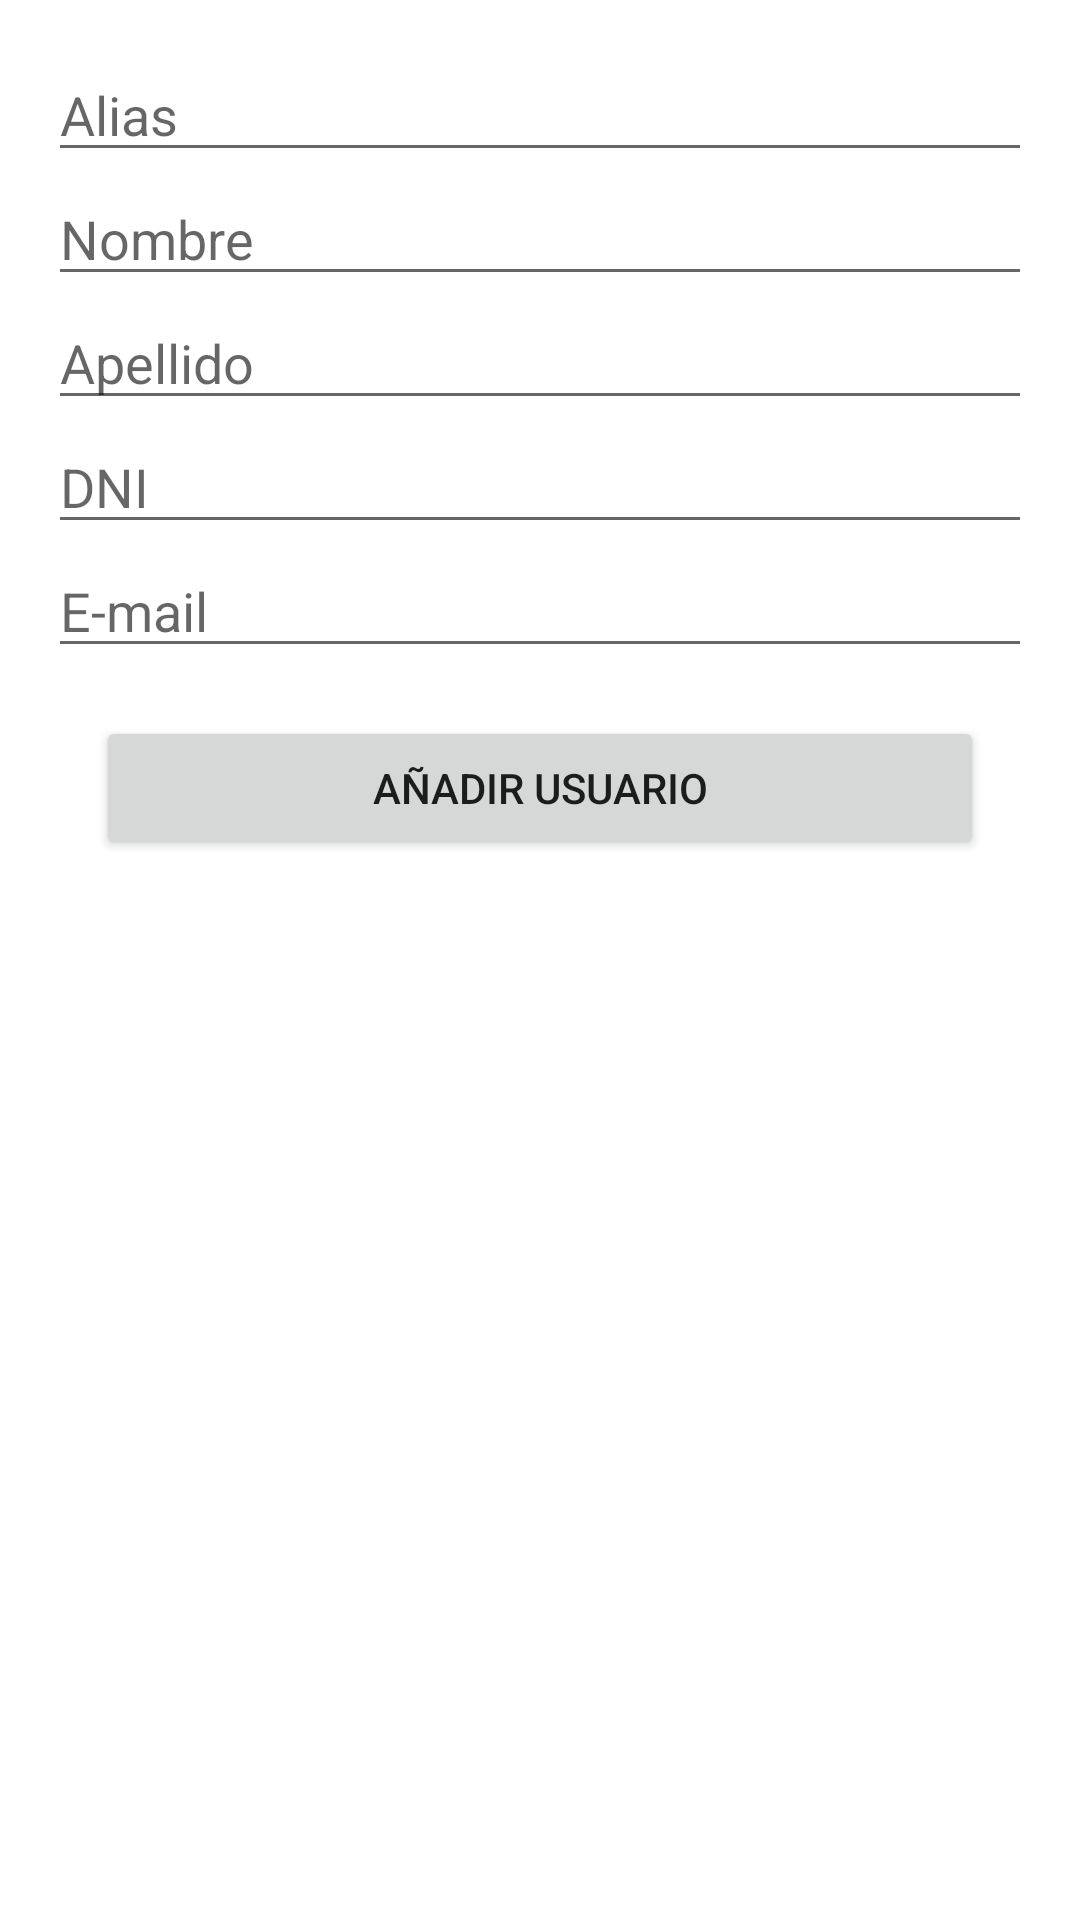

Layout XML and referenced resources for this Android screen:
<!-- AndroidManifest.xml: application theme MyMaterialTheme -->
<!-- res/layout/ly_fragment_add_user.xml -->
<?xml version="1.0" encoding="utf-8"?>
<LinearLayout xmlns:android="http://schemas.android.com/apk/res/android"
    xmlns:tools="http://schemas.android.com/tools"
    android:layout_width="match_parent"
    android:layout_height="match_parent"
    android:orientation="vertical"
    tools:context=".fragments.AddUserFragment">

    
    <LinearLayout
        android:layout_width="match_parent"
        android:layout_height="match_parent"
        android:layout_marginVertical="@dimen/activity_vertical_margin"
        android:layout_marginHorizontal="@dimen/activity_horizontal_margin"
        android:orientation="vertical">
        <ScrollView
            android:layout_width="match_parent"
            android:layout_height="match_parent">
            <LinearLayout
                android:layout_width="match_parent"
                android:layout_height="match_parent"
                android:orientation="vertical">
                <EditText
                    android:id="@+id/et_add_alias"
                    android:layout_width="match_parent"
                    android:layout_height="wrap_content"
                    android:hint="@string/alias"/>
                <EditText
                    android:id="@+id/et_add_nombre"
                    android:layout_width="match_parent"
                    android:layout_height="wrap_content"
                    android:hint="@string/nombre"/>
                <EditText
                    android:id="@+id/et_add_apellido"
                    android:layout_width="match_parent"
                    android:layout_height="wrap_content"
                    android:hint="@string/apellido"/>
                <EditText
                    android:id="@+id/et_add_dni"
                    android:layout_width="match_parent"
                    android:layout_height="wrap_content"
                    android:hint="@string/dni"/>
                <EditText
                    android:id="@+id/et_add_email"
                    android:layout_width="match_parent"
                    android:layout_height="wrap_content"
                    android:inputType="textEmailAddress"
                    android:hint="@string/email"/>
                <Button
                    android:id="@+id/btn_addUser"
                    android:layout_width="match_parent"
                    android:layout_height="wrap_content"
                    android:layout_marginVertical="@dimen/activity_vertical_margin"
                    android:layout_marginHorizontal="@dimen/activity_horizontal_margin"
                    android:text="@string/btn_addUser"/>
            </LinearLayout>


        </ScrollView>

    </LinearLayout>


</LinearLayout>
<!-- resources referenced by this layout -->
<resources>
  <dimen name="activity_horizontal_margin">16dp</dimen>
  <dimen name="activity_vertical_margin">16dp</dimen>
  <string name="alias">Alias</string>
  <string name="apellido">Apellido</string>
  <string name="btn_addUser">Añadir usuario</string>
  <string name="dni">DNI</string>
  <string name="email">E-mail</string>
  <string name="nombre">Nombre</string>
  <style name="MyMaterialTheme" parent="MyMaterialTheme.Base">
  
      </style>
  <style name="MyMaterialTheme.Base" parent="Theme.AppCompat.Light.DarkActionBar">
          <item name="windowNoTitle">true</item>
          <item name="windowActionBar">false</item>
          <item name="colorPrimary">@color/colorPrimary</item>
          <item name="colorPrimaryDark">@color/colorPrimaryDark</item>
          <item name="colorAccent">@color/accentColor</item>
          <item name="android:windowBackground">@color/windowBackground</item>
      </style>
  <color name="colorPrimary">#bbbbbb</color>
  <color name="colorPrimaryDark">#545454</color>
  <color name="accentColor">#c8e8ff</color>
  <color name="windowBackground">#FFFFFF</color>
</resources>
